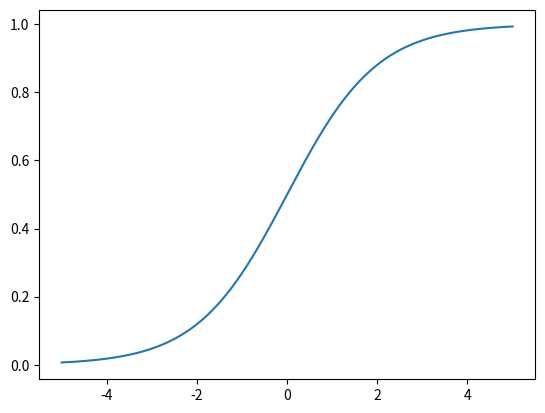

The matplotlib source for this figure:
import matplotlib.pyplot as plt
import numpy as np


x = np.linspace(-5,5,1000)
y = [1/(1+np.exp(-i)) for i in x]
plt.plot(x,y)
plt.show()